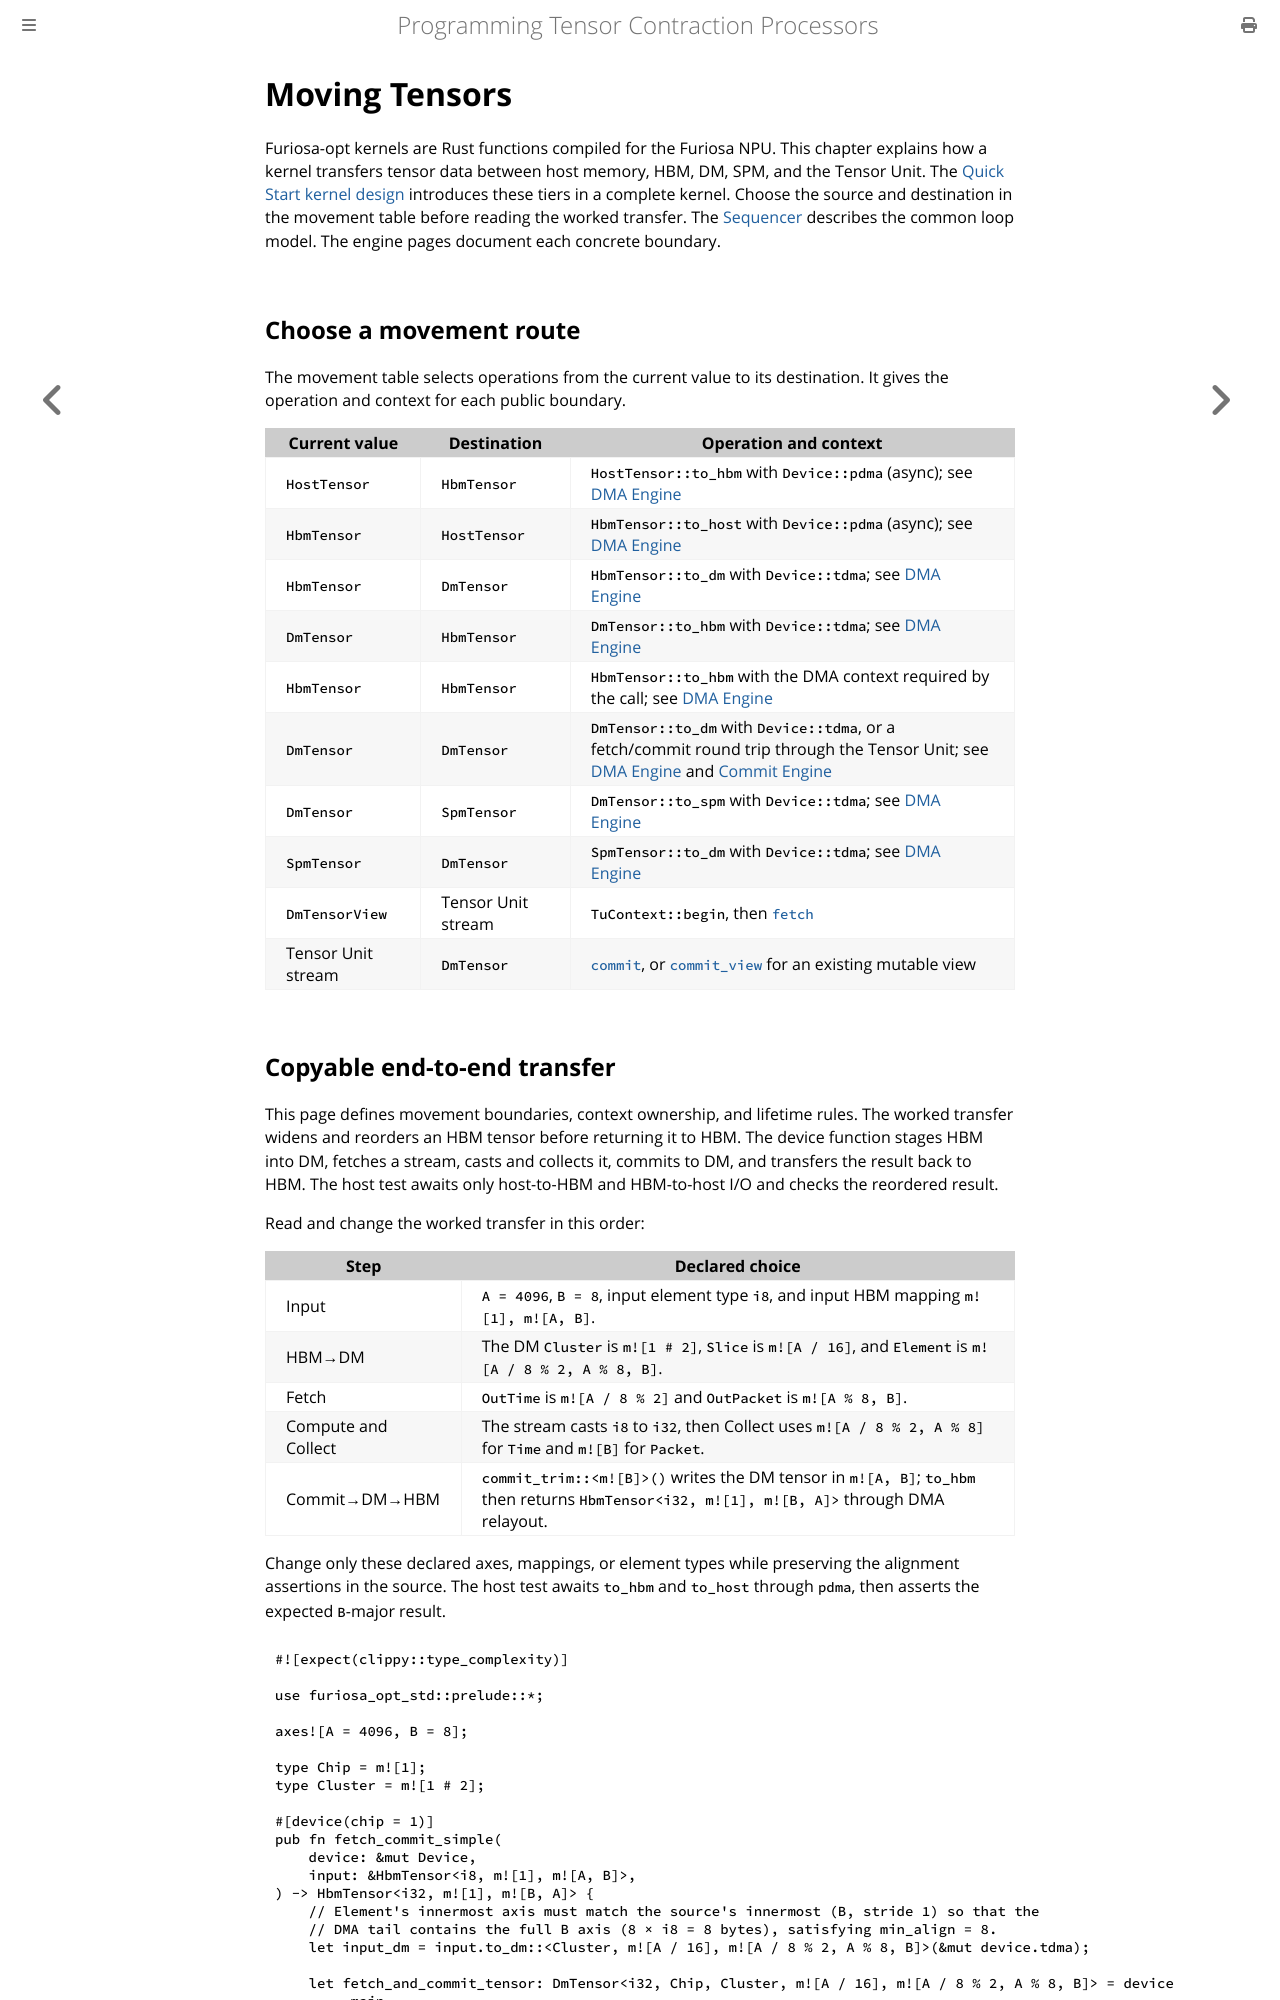

repository: furiosa-ai/furiosa-opt · page: book/moving-tensors/index.html · generator: mdbook

# Moving Tensors

Furiosa-opt kernels are Rust functions compiled for the Furiosa NPU.
This chapter explains how a kernel transfers tensor data between host memory, HBM, DM, SPM, and the Tensor Unit.
The [Quick Start kernel design](../quick-start/kernel-design.md#pattern-specific-mapping-and-memory) introduces these tiers in a complete kernel.
Choose the source and destination in the movement table before reading the worked transfer.
The [Sequencer](./sequencer.md) describes the common loop model.
The engine pages document each concrete boundary.

## Choose a movement route

The movement table selects operations from the current value to its destination.
It gives the operation and context for each public boundary.

| Current value | Destination | Operation and context |
| --- | --- | --- |
| `HostTensor` | `HbmTensor` | `HostTensor::to_hbm` with `Device::pdma` (async); see [DMA Engine](./dma-engine.md) |
| `HbmTensor` | `HostTensor` | `HbmTensor::to_host` with `Device::pdma` (async); see [DMA Engine](./dma-engine.md) |
| `HbmTensor` | `DmTensor` | `HbmTensor::to_dm` with `Device::tdma`; see [DMA Engine](./dma-engine.md) |
| `DmTensor` | `HbmTensor` | `DmTensor::to_hbm` with `Device::tdma`; see [DMA Engine](./dma-engine.md) |
| `HbmTensor` | `HbmTensor` | `HbmTensor::to_hbm` with the DMA context required by the call; see [DMA Engine](./dma-engine.md) |
| `DmTensor` | `DmTensor` | `DmTensor::to_dm` with `Device::tdma`, or a fetch/commit round trip through the Tensor Unit; see [DMA Engine](./dma-engine.md) and [Commit Engine](./commit-engine.md) |
| `DmTensor` | `SpmTensor` | `DmTensor::to_spm` with `Device::tdma`; see [DMA Engine](./dma-engine.md) |
| `SpmTensor` | `DmTensor` | `SpmTensor::to_dm` with `Device::tdma`; see [DMA Engine](./dma-engine.md) |
| `DmTensorView` | Tensor Unit stream | `TuContext::begin`, then [`fetch`](./fetch-engine.md) |
| Tensor Unit stream | `DmTensor` | [`commit`](./commit-engine.md), or [`commit_view`](./commit-engine.md) for an existing mutable view |
